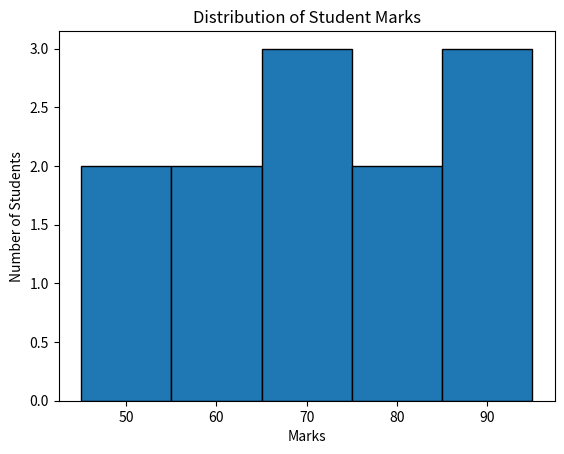

Reproduce this figure in Python.
import matplotlib.pyplot as plt

marks = [45, 50, 55, 60, 65, 70, 72, 75, 80, 85, 90, 95]

plt.hist(marks, bins=5, edgecolor="black")

plt.title("Distribution of Student Marks")
plt.xlabel("Marks")
plt.ylabel("Number of Students")

plt.show()
